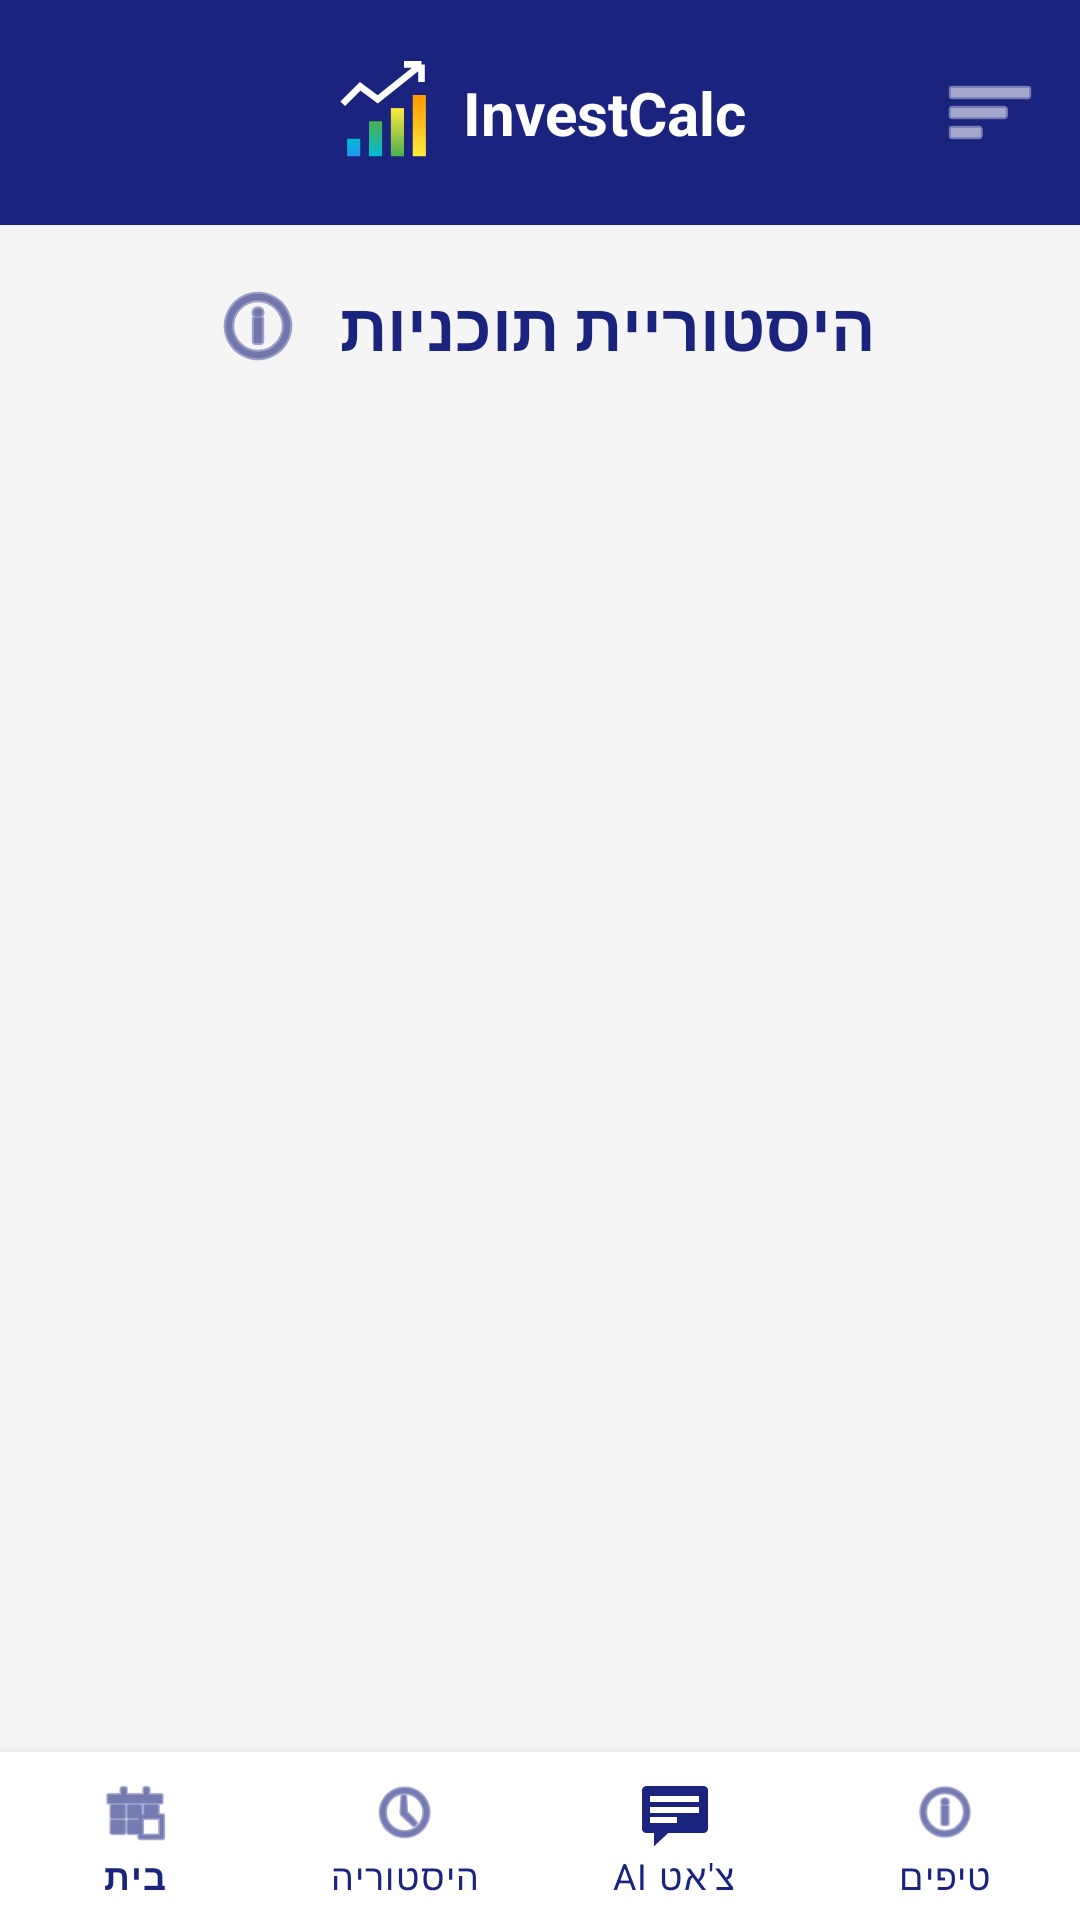

Produce the Android XML layout that renders to this screen, including the resource entries it uses.
<!-- AndroidManifest.xml: application theme Theme.First_App -->
<!-- res/layout/activity_history.xml -->
<?xml version="1.0" encoding="utf-8"?>
<RelativeLayout xmlns:android="http://schemas.android.com/apk/res/android"
    xmlns:app="http://schemas.android.com/apk/res-auto"
    android:id="@+id/main_layout"
    android:layout_width="match_parent"
    android:layout_height="match_parent"
    android:background="#F5F5F5">

    <include
        android:id="@+id/header"
        layout="@layout/top_bar" />

    <LinearLayout
        android:id="@+id/titleContainer"
        android:layout_width="match_parent"
        android:layout_height="wrap_content"
        android:layout_below="@id/header"
        android:orientation="horizontal"
        android:gravity="center"
        android:layout_marginTop="16dp">

        <ImageButton
            android:id="@+id/btnHelpInfoHistory"
            android:layout_width="35dp"
            android:layout_height="35dp"
            android:layout_marginEnd="10dp"
            android:background="?attr/selectableItemBackgroundBorderless"
            android:src="@android:drawable/ic_menu_info_details"
            app:tint="#1A237E" />

        <TextView
            android:id="@+id/tvTitle"
            android:layout_width="wrap_content"
            android:layout_height="wrap_content"
            android:text="היסטוריית תוכניות"
            android:textColor="#1A237E"
            android:textSize="22sp"
            android:textStyle="bold" />
    </LinearLayout>

    <androidx.recyclerview.widget.RecyclerView
        android:id="@+id/rvHistory"
        android:layout_width="match_parent"
        android:layout_height="match_parent"
        android:layout_above="@+id/bottom_navigation"
        android:layout_below="@id/titleContainer"
        android:layout_marginTop="10dp"
        android:padding="8dp"
        android:clipToPadding="false"/>

    <com.google.android.material.bottomnavigation.BottomNavigationView
        android:id="@+id/bottom_navigation"
        android:layout_width="match_parent"
        android:layout_height="wrap_content"
        android:layout_alignParentBottom="true"
        android:background="#FFFFFF"
        app:elevation="8dp"
        app:menu="@menu/bottom_nav_menu"
        app:itemIconTint="#1A237E"
        app:itemTextColor="#1A237E"
        app:labelVisibilityMode="labeled" />

</RelativeLayout>
<!-- res/layout/top_bar.xml (included above) -->
<?xml version="1.0" encoding="utf-8"?>
<RelativeLayout xmlns:android="http://schemas.android.com/apk/res/android"
    xmlns:app="http://schemas.android.com/apk/res-auto"
    android:id="@+id/top_bar_root"
    android:layout_width="match_parent"
    android:layout_height="75dp"
    android:background="#1A237E"
    android:padding="10dp">

    <ImageButton
        android:id="@+id/btnBackHeader"
        android:layout_width="40dp"
        android:layout_height="40dp"
        android:layout_alignParentStart="true"
        android:layout_centerVertical="true"
        android:background="?attr/selectableItemBackgroundBorderless"
        android:src="@drawable/arrow_back"
        app:tint="#FFFFFF"
        android:contentDescription="חזור" />

    <LinearLayout
        android:layout_width="wrap_content"
        android:layout_height="wrap_content"
        android:layout_centerInParent="true"
        android:gravity="center_vertical"
        android:orientation="horizontal">

        <ImageView
            android:layout_width="35dp"
            android:layout_height="35dp"
            android:src="@drawable/ic_growth_graph"
            android:layout_marginEnd="8dp" />

        <TextView
            android:layout_width="wrap_content"
            android:layout_height="wrap_content"
            android:text="InvestCalc"
            android:textColor="#FFFFFF"
            android:textSize="20sp"
            android:textStyle="bold" />
    </LinearLayout>

    <ImageButton
        android:id="@+id/btnMenuHeader"
        android:layout_width="40dp"
        android:layout_height="40dp"
        android:layout_alignParentEnd="true"
        android:layout_centerVertical="true"
        android:background="?attr/selectableItemBackgroundBorderless"
        android:src="@android:drawable/ic_menu_sort_by_size"
        app:tint="#FFFFFF" />
</RelativeLayout>
<!-- resources referenced by this layout -->
<resources>
  <!-- drawable ic_growth_graph (drawable) -->
  <vector xmlns:android="http://schemas.android.com/apk/res/android"
      xmlns:aapt="http://schemas.android.com/aapt"
      android:width="120dp"
      android:height="120dp"
      android:viewportWidth="24"
      android:viewportHeight="24">
  
      <path android:pathData="M3,22h3V18h-3z"><aapt:attr name="android:fillColor"><gradient android:startY="22" android:endY="18" android:type="linear"><item android:offset="0" android:color="#2196F3"/><item android:offset="1" android:color="#00BCD4"/></gradient></aapt:attr></path>
      <path android:pathData="M8,22h3V14h-3z"><aapt:attr name="android:fillColor"><gradient android:startY="22" android:endY="14" android:type="linear"><item android:offset="0" android:color="#00BCD4"/><item android:offset="1" android:color="#4CAF50"/></gradient></aapt:attr></path>
      <path android:pathData="M13,22h3V11h-3z"><aapt:attr name="android:fillColor"><gradient android:startY="22" android:endY="11" android:type="linear"><item android:offset="0" android:color="#4CAF50"/><item android:offset="1" android:color="#FFEB3B"/></gradient></aapt:attr></path>
      <path android:pathData="M18,22h3V8h-3z"><aapt:attr name="android:fillColor"><gradient android:startY="22" android:endY="8" android:type="linear"><item android:offset="0" android:color="#FFEB3B"/><item android:offset="1" android:color="#FF9800"/></gradient></aapt:attr></path>
  
      <path
          android:strokeColor="#FFFFFF"
          android:strokeWidth="1.5"
          android:pathData="M2,10 L6,6 L10,9 L20,1 M20,1 L16,1 M20,1 L20,5" />
  </vector>
  <style name="Theme.First_App" parent="Theme.MaterialComponents.DayNight.NoActionBar">
          <item name="colorPrimary">#1A237E</item>
          <item name="colorPrimaryVariant">#000051</item>
          <item name="colorOnPrimary">#FFFFFF</item>
          <item name="colorSecondary">#A5D6A7</item>
          <item name="colorOnSecondary">#000000</item>
          <item name="android:statusBarColor">#1A237E</item>
      </style>
</resources>
